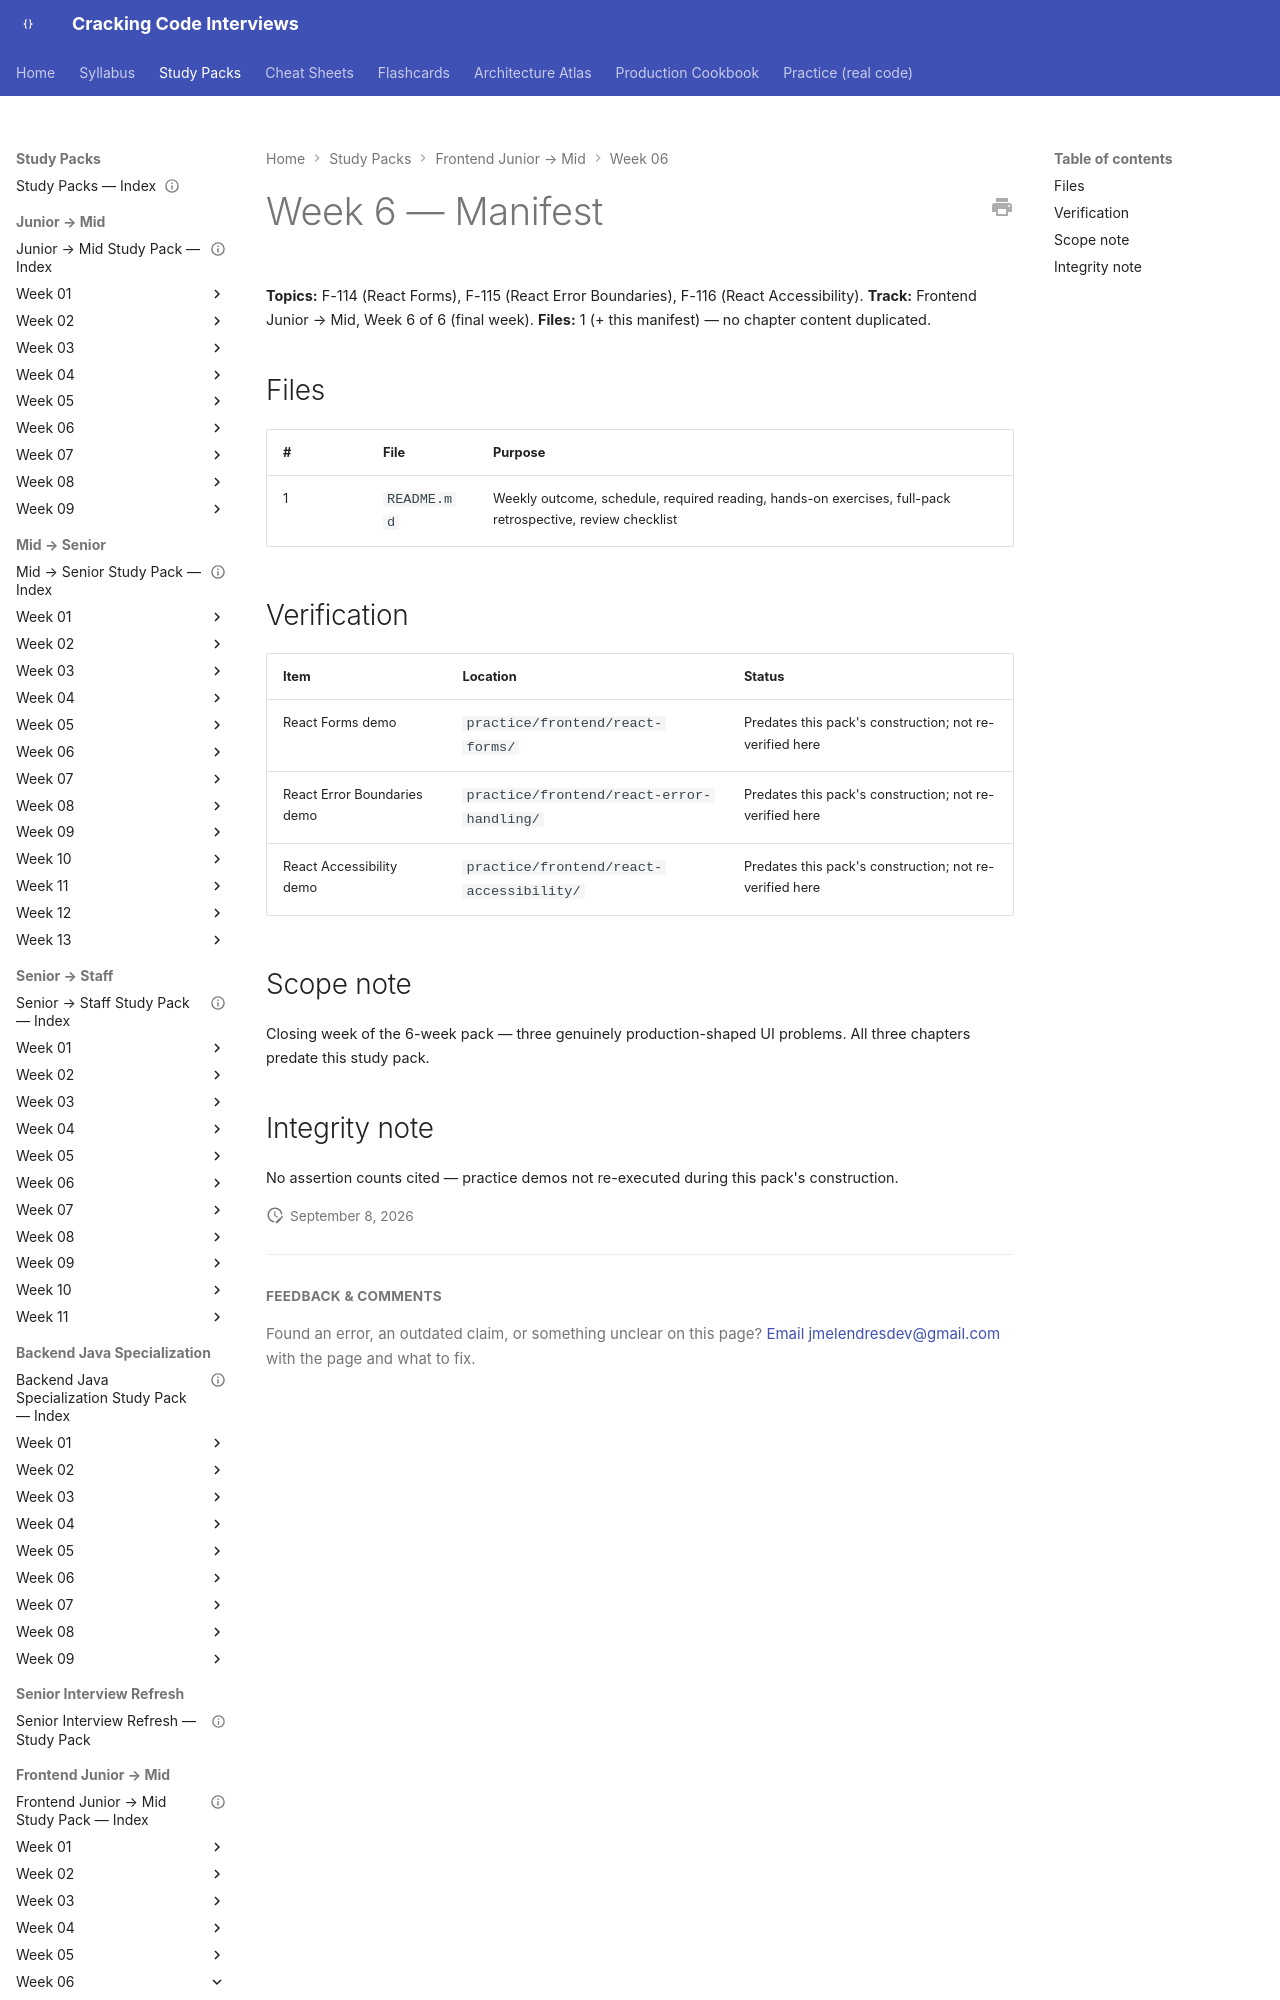

repository: JuanMelendres/cracking-code-interviews · page: study-packs/frontend-junior-to-mid/week-06/MANIFEST/index.html · generator: mkdocs

---
title: "Frontend Junior → Mid, Week 6 — Manifest"
week: 6
track: frontend-junior-to-mid
last_reviewed: 2026-09-08
---

# Week 6 — Manifest

**Topics:** F-114 (React Forms), F-115 (React Error Boundaries), F-116 (React Accessibility). **Track:** Frontend Junior → Mid, Week 6 of 6 (final week).
**Files:** 1 (+ this manifest) — no chapter content duplicated.
